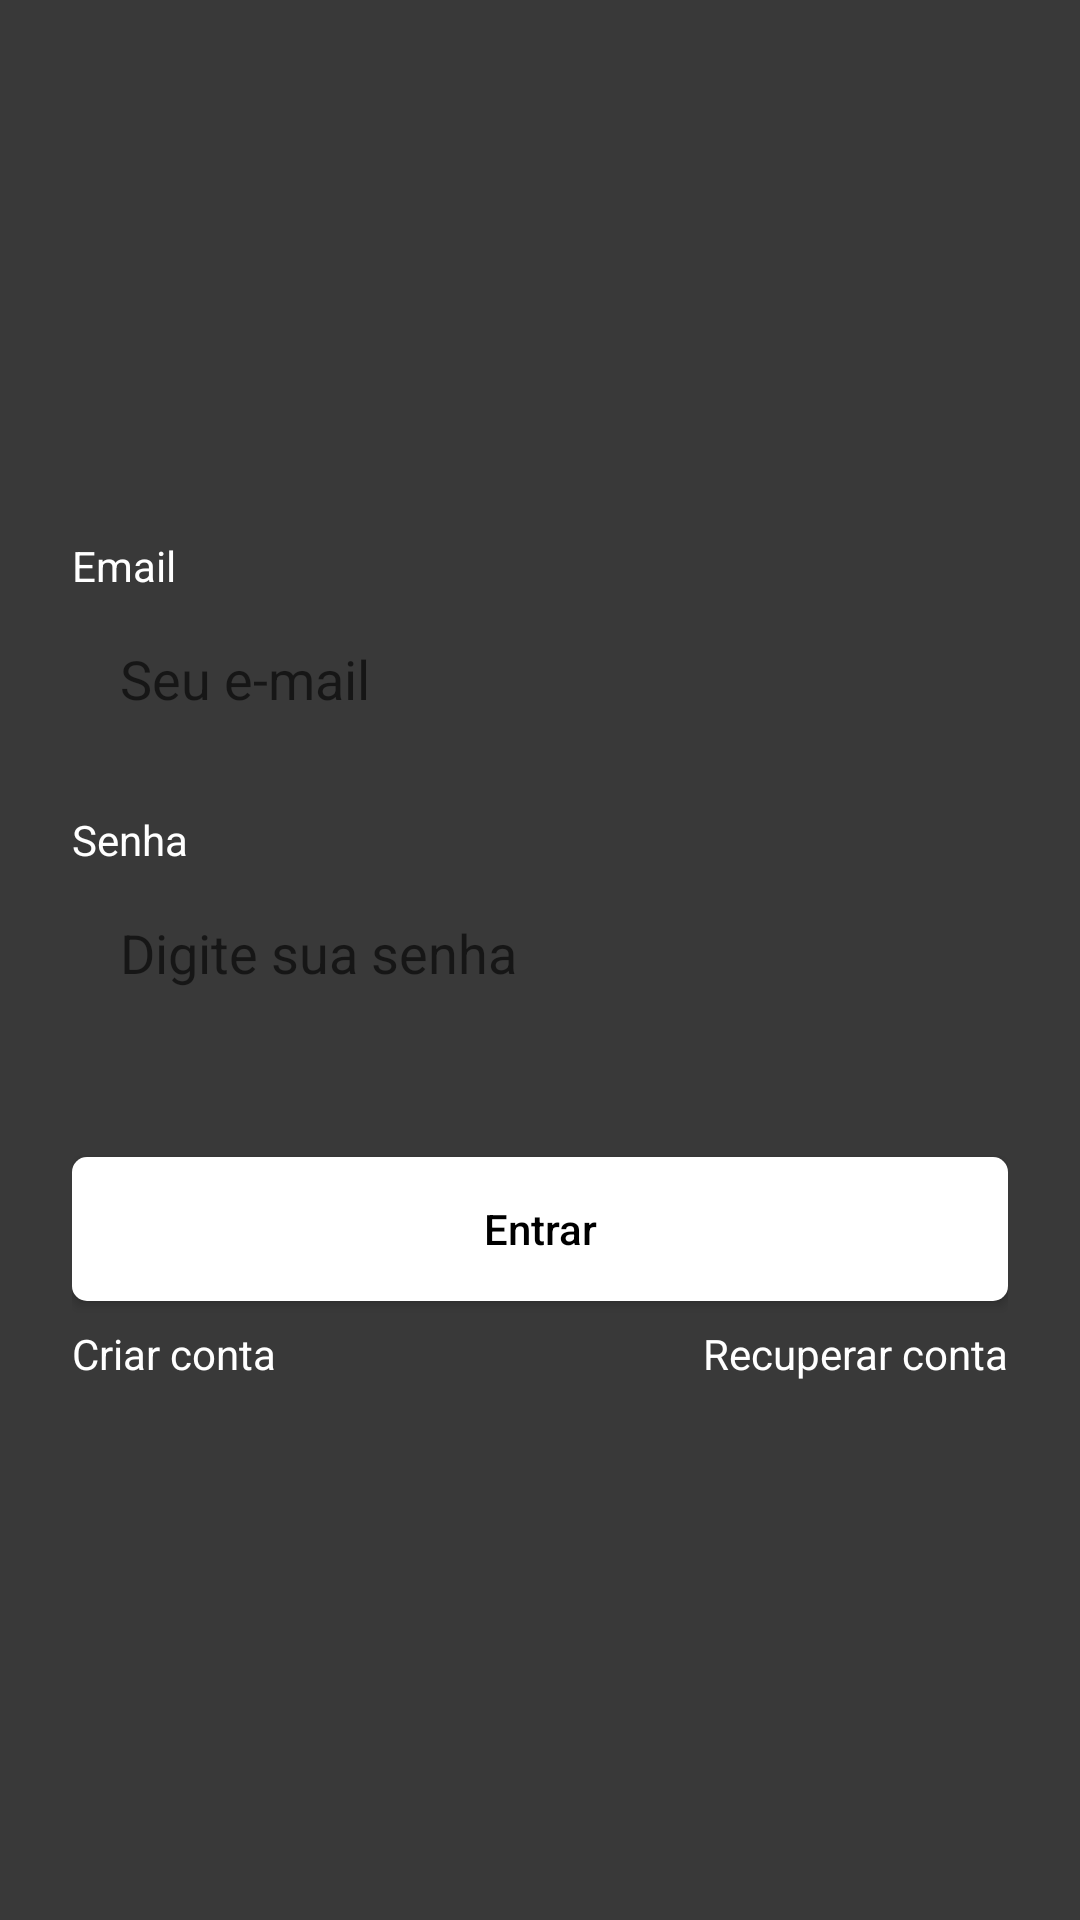

Here is an Android app screen rendered from its layout file. Give the layout XML and the strings, colors and styles it references.
<!-- AndroidManifest.xml: application theme Theme.ControleDeProdutos -->
<!-- res/layout/activity_login.xml -->
<?xml version="1.0" encoding="utf-8"?>
<androidx.constraintlayout.widget.ConstraintLayout xmlns:android="http://schemas.android.com/apk/res/android"
    xmlns:app="http://schemas.android.com/apk/res-auto"
    xmlns:tools="http://schemas.android.com/tools"
    android:layout_width="match_parent"
    android:layout_height="match_parent"
    android:background="#393939"
    tools:context=".autenticacao.LoginActivity">


    <ScrollView
        android:layout_width="match_parent"
        android:layout_height="match_parent"
        android:fillViewport="true"
        app:layout_constraintBottom_toBottomOf="parent"
        app:layout_constraintEnd_toEndOf="parent"
        app:layout_constraintStart_toStartOf="parent"
        app:layout_constraintTop_toTopOf="parent">

        <LinearLayout
            android:layout_width="match_parent"
            android:layout_height="wrap_content"
            android:orientation="vertical"
            android:padding="24dp"
            android:gravity="center"
            app:layout_constraintBottom_toBottomOf="parent"
            app:layout_constraintEnd_toEndOf="parent"
            app:layout_constraintStart_toStartOf="parent"
            app:layout_constraintTop_toTopOf="parent">

            <TextView
                android:layout_width="match_parent"
                android:layout_height="wrap_content"
                android:text="Email"
                android:textColor="@color/white" />

            <EditText
                android:id="@+id/edit_email"
                android:layout_width="match_parent"
                android:layout_height="wrap_content"
                android:background="@drawable/bg_edit"
                android:hint="Seu e-mail"
                android:inputType="textEmailAddress"
                android:padding="16dp" />


            <TextView
                android:layout_width="match_parent"
                android:layout_height="wrap_content"
                android:layout_marginTop="16dp"
                android:text="Senha"
                android:textColor="@color/white" />

            <EditText
                android:id="@+id/edit_senha"
                android:layout_width="match_parent"
                android:layout_height="wrap_content"
                android:background="@drawable/bg_edit"
                android:hint="Digite sua senha"
                android:inputType="textPassword"
                android:padding="16dp" />

            <Button

                android:layout_width="match_parent"
                android:layout_height="wrap_content"
                android:text="Entrar"
                android:textColor="@color/black"
                android:textAllCaps="false"
                android:background="@drawable/bg_btn"
                android:layout_marginTop="40dp"
                android:onClick="logar"
                app:backgroundTint="@color/white"/>

            <LinearLayout
                android:layout_width="match_parent"
                android:layout_height="wrap_content"
                android:layout_marginTop="8dp"
                android:orientation="horizontal">

                <TextView
                    android:id="@+id/text_criar_conta"
                    android:layout_width="match_parent"
                    android:layout_height="wrap_content"
                    android:layout_weight="1"
                    android:text="Criar conta"
                    android:textColor="@color/white" />

                <TextView
                    android:id="@+id/text_recuperar_conta"
                    android:layout_width="match_parent"
                    android:layout_height="wrap_content"
                    android:layout_weight="1"

                    android:text="Recuperar conta"
                    android:textAlignment="textEnd"
                    android:textColor="@color/white" />


            </LinearLayout>

            <ProgressBar
                android:id="@+id/progressBar"
                android:layout_width="wrap_content"
                android:layout_height="wrap_content"
                android:layout_marginTop="16dp"
                android:visibility="gone"
                tools:visibility="visible"
                android:indeterminateTint="@color/white"/>


        </LinearLayout>


    </ScrollView>

</androidx.constraintlayout.widget.ConstraintLayout>
<!-- resources referenced by this layout -->
<resources>
  <color name="black">#FF000000</color>
  <color name="white">#FFFFFFFF</color>
  <!-- drawable bg_btn (drawable) -->
  <?xml version="1.0" encoding="utf-8"?>
  <shape xmlns:android="http://schemas.android.com/apk/res/android"
  
      android:shape="rectangle">
  
      <solid android:color="@color/white"/>
  
      <corners android:radius="5dp"/>
  
  
  </shape>
  <style name="Theme.ControleDeProdutos" parent="Theme.MaterialComponents.DayNight.NoActionBar">
          
          <item name="colorPrimary">@color/purple_500</item>
          <item name="colorPrimaryVariant">@color/purple_700</item>
          <item name="colorOnPrimary">@color/white</item>
          
          <item name="colorSecondary">@color/teal_200</item>
          <item name="colorSecondaryVariant">@color/teal_700</item>
          <item name="colorOnSecondary">@color/black</item>
          
          <item name="android:statusBarColor" tools:targetApi="l">#393939</item>
          
      </style>
  <color name="purple_500">#FF6200EE</color>
  <color name="purple_700">#FF3700B3</color>
  <color name="teal_200">#FF03DAC5</color>
  <color name="teal_700">#FF018786</color>
</resources>
